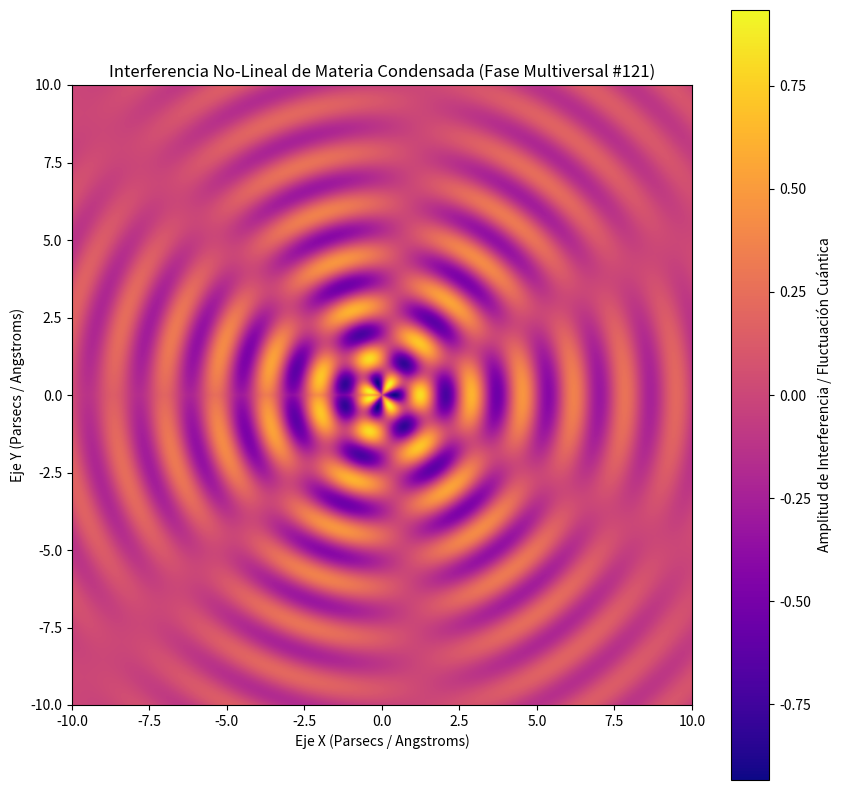

Reproduce this figure in Python.
%matplotlib inline
# Simulación Multiversal: Materia Condensada - Variante 121
import numpy as np
import matplotlib.pyplot as plt

# Parámetros Físicos No-Lineales
omega_1 = 3.8
omega_2 = 3.296
lambda_decay = 0.166
phase_shift = 3.11

x = np.linspace(-10, 10, 800)
y = np.linspace(-10, 10, 800)
X, Y = np.meshgrid(x, y)

# Dinámica de Fluidos / Campos Tensor-Escalares (Fase Multiversal)
R = np.sqrt(X**2 + Y**2) + 1e-5
Z = (np.sin(omega_1 * R + phase_shift) * np.cos(omega_2 * np.arctan2(Y, X))) * np.exp(-lambda_decay * R)

plt.figure(figsize=(10, 10))
plt.imshow(Z, cmap='plasma', extent=[-10, 10, -10, 10], origin='lower')
plt.colorbar(label='Amplitud de Interferencia / Fluctuación Cuántica')
plt.title(r'Interferencia No-Lineal de Materia Condensada (Fase Multiversal #121)')
plt.xlabel('Eje X (Parsecs / Angstroms)')
plt.ylabel('Eje Y (Parsecs / Angstroms)')
plt.show()
